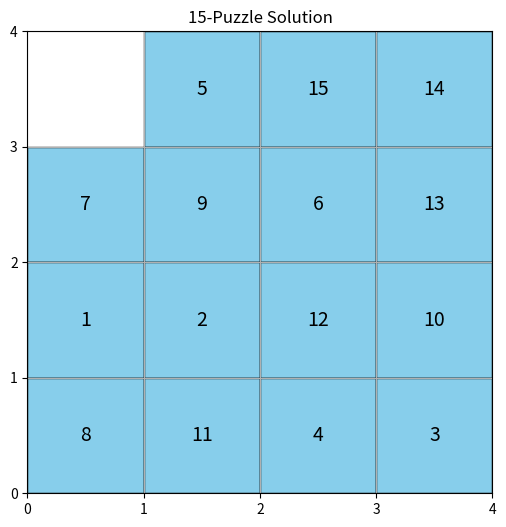

Python code for this plot:
from heapq import heappush, heappop
from time import perf_counter
import matplotlib.pyplot as plt
import matplotlib.animation as animation
import numpy as np

# 目标状态
goal = [[1,2,3,4],[5,6,7,8],[9,10,11,12],[13,14,15,0]]

# 方向向量
dx = [1, -1, 0, 0]
dy = [0, 0, 1, -1]
dir_names = ['下', '上', '右', '左']  # 用于显示移动方向

def find_pos(board, num):
    """找到数字num在板子上的位置"""
    for i in range(4):
        for j in range(4):
            if board[i][j] == num:
                return (i, j)
    return (-1, -1)

# 预计算目标位置
goal_pos = {num: (i, j) for i, row in enumerate(goal) for j, num in enumerate(row)}

def heuristic(board):
    """计算启发式函数（曼哈顿距离 + 线性冲突）"""
    dist = 0
    rows = [[] for _ in range(4)]
    cols = [[] for _ in range(4)]

    # 计算曼哈顿距离
    for i in range(4):
        for j in range(4):
            num = board[i][j]
            if num == 0:
                continue
            x, y = goal_pos[num]
            if i == x:
                rows[i].append((j, y))
            if j == y:
                cols[j].append((i, x))
            dist += 1.7 * (abs(x - i) + abs(y - j))

    # 计算线性冲突
    # 行冲突
    for row in rows:
        n = len(row)
        for i in range(n):
            for j in range(i + 1, n):
                aj, ay = row[i]
                bj, by = row[j]
                if aj < bj and ay > by:
                    dist += 2
    # 列冲突
    for col in cols:
        m = len(col)
        for i in range(m):
            for j in range(i + 1, m):
                ai, ax = col[i]
                bi, bx = col[j]
                if ai < bi and ax > bx:
                    dist += 2

    return dist

def A_star(initial_board):
    """使用A*算法求解15拼图"""
    open_set = []
    visited = set()
    parent = {}  # 记录父状态和移动信息
    
    initial_tuple = tuple(tuple(row) for row in initial_board)
    parent[initial_tuple] = (None, None, None)  # (父状态, 移动的数字, 方向)
    
    zero_i, zero_j = find_pos(initial_board, 0)
    heappush(open_set, (heuristic(initial_board), 0, zero_i, zero_j, 0, initial_board))
    visited.add(initial_tuple)
    
    while open_set:
        _, g, i, j, moved_num, current_board = heappop(open_set)
        current_tuple = tuple(tuple(row) for row in current_board)
        
        if current_board == goal:
            # 回溯路径
            path = []
            while current_tuple in parent and parent[current_tuple][0] is not None:
                prev_state, num, direction = parent[current_tuple]
                path.append((prev_state, num, direction))
                current_tuple = prev_state
            path.reverse()
            
            # 收集所有状态用于动画
            states = [initial_board]
            for state, num, dir in path:
                states.append([list(row) for row in state])
            states.append(goal)
            
            return states, path  # 返回所有状态和路径信息
        
        for direction in range(4):
            x = i + dx[direction]
            y = j + dy[direction]
            if 0 <= x < 4 and 0 <= y < 4:
                new_board = [list(row) for row in current_board]
                num = new_board[x][y]
                new_board[i][j], new_board[x][y] = new_board[x][y], new_board[i][j]
                new_tuple = tuple(tuple(row) for row in new_board)
                
                if new_tuple not in visited:
                    heappush(open_set, (heuristic(new_board) + g + 1, g + 1, x, y, num, new_board))
                    visited.add(new_tuple)
                    parent[new_tuple] = (current_tuple, num, direction)
    
    return None, None  # 无解

def IDA_star(initial_board):
    """使用IDA*算法求解15拼图"""
    initial_tuple = tuple(tuple(row) for row in initial_board)
    threshold = heuristic(initial_board)
    
    # 用于记录路径
    path = []
    parent = {initial_tuple: (None, None, None)}  # (父状态, 移动的数字, 方向)
    
    while True:
        # 每次迭代增加阈值
        result, new_threshold = dfs(initial_board, 0, threshold, path, parent)
        if result == "FOUND":
            # 构建状态序列
            states = [initial_board]
            current_tuple = tuple(tuple(row) for row in goal)
            path_info = []
            
            # 回溯路径
            while current_tuple in parent and parent[current_tuple][0] is not None:
                prev_state, num, direction = parent[current_tuple]
                path_info.append((prev_state, num, direction))
                current_tuple = prev_state
            path_info.reverse()
            
            # 构建状态序列
            for state, num, dir in path_info:
                states.append([list(row) for row in state])
            states.append(goal)
            
            return states, path_info
        elif result == float('inf'):
            return None, None  # 无解
        threshold = new_threshold

def dfs(board, g, threshold, path, parent):
    """深度优先搜索辅助函数"""
    h = heuristic(board)
    f = g + h
    
    if f > threshold:
        return f, f  # 超过阈值，返回新的阈值候选
    
    if board == goal:
        return "FOUND", threshold
    
    min_cost = float('inf')
    zero_i, zero_j = find_pos(board, 0)
    
    for direction in range(4):
        x = zero_i + dx[direction]
        y = zero_j + dy[direction]
        if 0 <= x < 4 and 0 <= y < 4:
            new_board = [list(row) for row in board]
            num = new_board[x][y]
            new_board[zero_i][zero_j], new_board[x][y] = new_board[x][y], new_board[zero_i][zero_j]
            new_tuple = tuple(tuple(row) for row in new_board)
            
            if new_tuple not in parent:
                parent[new_tuple] = (tuple(tuple(row) for row in board), num, direction)
                path.append((new_board, num, direction))
                
                # 递归搜索
                result, new_threshold = dfs(new_board, g + 1, threshold, path, parent)
                
                if result == "FOUND":
                    return "FOUND", threshold
                if new_threshold < min_cost:
                    min_cost = new_threshold
                
                # 回溯
                path.pop()
                del parent[new_tuple]
    
    return min_cost, min_cost

def create_animation(states):
    """创建拼图解法的动画"""
    fig, ax = plt.subplots(figsize=(6, 6))
    ax.set_xlim(0, 4)
    ax.set_ylim(0, 4)
    ax.set_xticks(np.arange(0, 5, 1))
    ax.set_yticks(np.arange(0, 5, 1))
    ax.grid(True)
    ax.set_title('15-Puzzle Solution')
    
    # 初始空图像
    patches = []
    for i in range(4):
        for j in range(4):
            num = states[0][i][j]
            if num != 0:
                rect = plt.Rectangle((j, 3-i), 1, 1, fill=True, edgecolor='black', facecolor='skyblue')
                ax.add_patch(rect)
                text = ax.text(j+0.5, 3-i+0.5, str(num), ha='center', va='center', fontsize=14)
                patches.append((rect, text))
    
    def update(frame):
        """更新动画帧"""
        for patch, text in patches:
            patch.remove()
            text.remove()
        patches.clear()
        
        for i in range(4):
            for j in range(4):
                num = states[frame][i][j]
                if num != 0:
                    rect = plt.Rectangle((j, 3-i), 1, 1, fill=True, edgecolor='black', facecolor='skyblue')
                    ax.add_patch(rect)
                    text = ax.text(j+0.5, 3-i+0.5, str(num), ha='center', va='center', fontsize=14)
                    patches.append((rect, text))
        
        ax.set_title(f'Step {frame}/{len(states)-1}')
        return patches
    
    ani = animation.FuncAnimation(fig, update, frames=len(states), interval=800, blit=False)
    plt.close()
    return ani

# 测试拼图
p1 = [[1,2,4,8],[5,7,11,10],[13,15,0,3],[14,6,9,12]]
p2 = [[14,10,6,0],[4,9,1,8],[2,3,5,11],[12,13,7,15]]
p3 = [[5,1,3,4],[2,7,8,12],[9,6,11,15],[0,13,10,14]]
p4 = [[6,10,3,15],[14,8,7,11],[5,1,0,2],[13,12,9,4]]
p5 = [[11,3,1,7],[4,6,8,2],[15,9,10,13],[14,12,5,0]]
p6 = [[0,5,15,14],[7,9,6,13],[1,2,12,10],[8,11,4,3]]

# 解决拼图
start_time = perf_counter()
solution_states, path = IDA_star(p6)
end_time = perf_counter()

if solution_states:
    print(f"找到解！总步数: {len(solution_states)-1}")
    print(f"求解时间: {end_time - start_time:.4f}秒")
    
    # 打印移动步骤
    print("\n移动步骤:")
    for step, (state, num, dir) in enumerate(zip(solution_states[:-1], [p[1] for p in path], [p[2] for p in path]), 1):
        print(f"步骤 {step}: 移动数字 {num} {dir_names[dir]}")
    
    # 创建动画
    ani = create_animation(solution_states)
    ani.save('puzzle_solution.gif', writer='pillow', fps=2)
else:
    print("无解")
